Dataset: dataset (GitHub, ID-Sci/dip). Classes: anthracnose, bacterial wilt, frog's eye leaf spot, normal, yellow leaf curl disease.

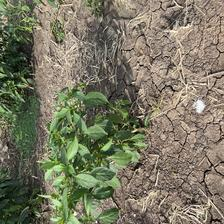
Label: normal

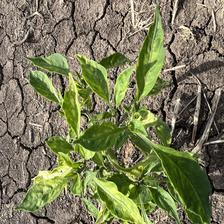
Label: yellow leaf curl disease

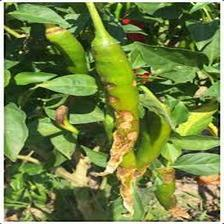
Label: anthracnose

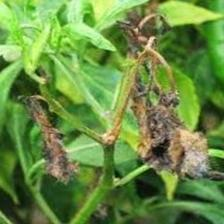
Label: bacterial wilt

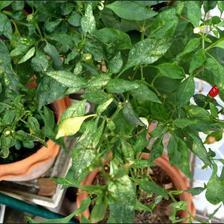
Label: frog's eye leaf spot

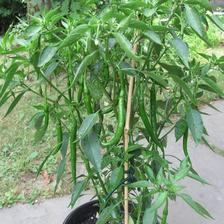
Label: normal
